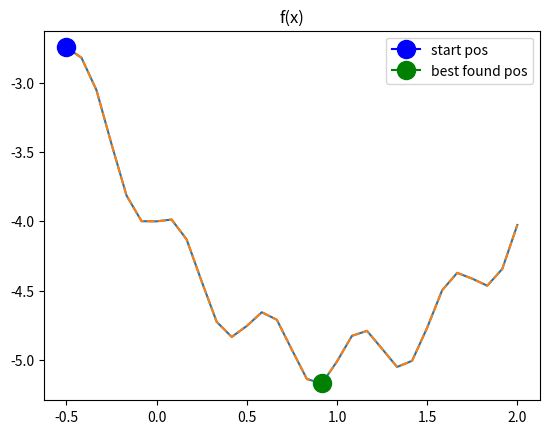

The matplotlib source for this figure:
import numpy as np
import random
import matplotlib.pyplot as plt


def f(x):
    """
    Energy function.
    """
    return 0.2 * np.sin(12.5 * x) + (x - 1)**2 - 5


def minimize(x, y, start_position):
    """
    Minimize the energy function.
    :param x: array, x coordinates
    :param y: array, values of the energy function
    :param start_position: int, initial position of the agent
    :return: position with the minimal found value of energy function
    """
    best_pos = start_position
    current = start_position
    T = 300
    threshold = 1
    alpha = 0.95
    path = [start_position]
    for i in range(400):
        if T < threshold: #too lazy now tomorrow is another day
            return best_pos, path
        T = alpha * T
        #decide which direction to go
        whereToGo = np.random.uniform()
        if whereToGo < 0.5:
            if current == 0: #making it a donout (comment by Homer: 'yes pleaaase!')
                next = 30
            else:
                next = current - 1
        else:
            if current == 30: #donout
                next = 0
            else:
                next = current + 1
        #decide wheather to go
        if y[next] <= y[current]: #easy goin bru
            current = next
            if y[current] < y[best_pos]:
                best_pos = current
        else: #really man?!
            effort = np.random.uniform()
            #making it 1-p to make the (tremendously) funny effort analogy
            minEffort = 1 - np.exp(-(y[next]-y[current])/T)
            if effort > minEffort: # wuhuu I got so much energy today! lets do this! Its a small step for a man but...
                current = next
                if y[current] < y[best_pos]:
                    best_pos = current
            else: # naah man its a lazy day
                #(this else block only exists to make a needless comment)
                continue
        path.append(current)
    return best_pos, path


def main():
    random.seed(2017)
    np.random.seed(2017)
    x = np.linspace(-0.5, 2, num=31, endpoint=True)
    y = f(x)
    print('x=', x)
    print('y=', y)
    start_position = 0

    best_pos, path = minimize(x, y, start_position)
    print('best value', y[best_pos], 'at position', best_pos)
    print('path:', path)

    if best_pos != np.argmin(y):
        print('You haven\'t found the global minimum. Try harder! Eat less donouts!')
    else:
        print('Success!')

    plt.plot(x, y)
    plt.plot(x, y, '--')
    plt.plot(x[start_position], y[start_position], '-bo', label='start pos', markersize=13)
    plt.plot(x[best_pos], y[best_pos], '-go', label='best found pos', markersize=13)
    plt.title('f(x)')
    plt.legend()
    plt.show()


if __name__ == '__main__':
    main()
